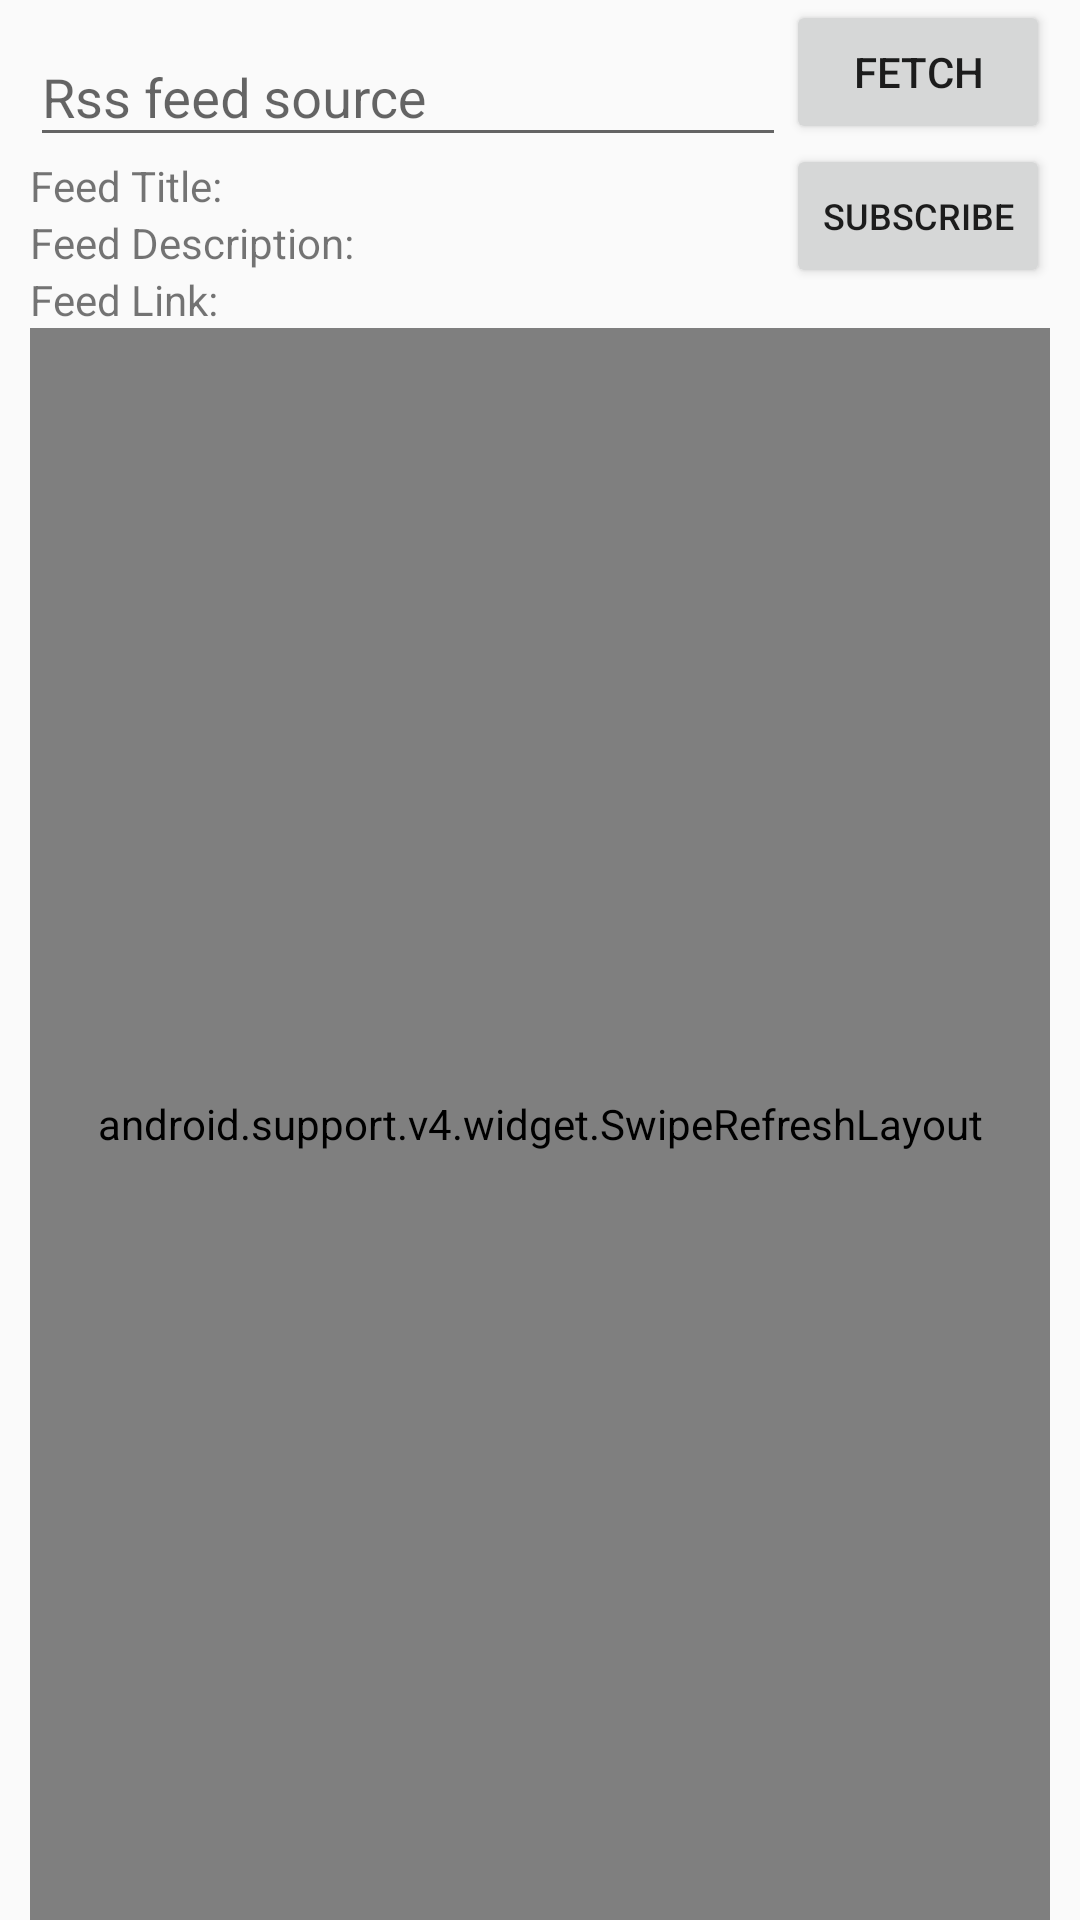

Here is an Android app screen rendered from its layout file. Give the layout XML and the strings, colors and styles it references.
<!-- AndroidManifest.xml: application theme AppTheme -->
<!-- res/layout/activity_main.xml -->
<?xml version="1.0" encoding="utf-8"?>
<android.support.v4.widget.DrawerLayout
    xmlns:android="http://schemas.android.com/apk/res/android"
    xmlns:tools="http://schemas.android.com/tools"
    xmlns:app="http://schemas.android.com/apk/res-auto"
    android:layout_width="match_parent"
    android:layout_height="match_parent"
    android:id="@+id/drawerLayout"
    >
<RelativeLayout xmlns:android="http://schemas.android.com/apk/res/android"
    xmlns:tools="http://schemas.android.com/tools"
    android:id="@+id/activity_main"
    android:layout_width="match_parent"
    android:layout_height="match_parent"
    android:paddingLeft="10dp"
    android:paddingRight="10dp"
    android:paddingTop="@dimen/activity_vertical_margin"
    tools:context="com.sample.foo.simplerssreader.MainActivity">

    <Button
        android:id="@+id/fetchFeedButton"
        android:layout_width="wrap_content"
        android:layout_height="wrap_content"
        android:layout_alignParentEnd="true"
        android:text="Fetch" />

    <android.support.design.widget.TextInputLayout
        android:id="@+id/textInputLayout"
        android:layout_width="match_parent"
        android:layout_height="wrap_content"
        android:layout_marginEnd="@dimen/activity_horizontal_margin"
        android:layout_toStartOf="@id/fetchFeedButton"
        android:hint="Rss feed source">

        <EditText
            android:id="@+id/rssFeedEditText"
            android:layout_width="match_parent"
            android:layout_height="wrap_content" />

    </android.support.design.widget.TextInputLayout>

    <TextView
        android:id="@+id/feedTitle"
        android:layout_width="match_parent"
        android:layout_height="wrap_content"
        android:layout_below="@id/textInputLayout"
        android:text="Feed Title: "
        android:layout_toStartOf="@+id/subFeedButton" />

    <TextView
        android:id="@+id/feedDescription"
        android:layout_width="match_parent"
        android:layout_height="wrap_content"
        android:layout_below="@id/feedTitle"
        android:text="Feed Description: "
        android:layout_toStartOf="@+id/subFeedButton" />

    <TextView
        android:id="@+id/feedLink"
        android:layout_width="match_parent"
        android:layout_height="wrap_content"
        android:layout_below="@id/feedDescription"
        android:text="Feed Link: "
        android:layout_toStartOf="@+id/subFeedButton" />

    <android.support.v4.widget.SwipeRefreshLayout
        android:id="@+id/swipeRefreshLayout"
        android:layout_width="match_parent"
        android:layout_height="match_parent"
        android:layout_below="@id/feedLink"
        android:layout_marginTop="@dimen/activity_vertical_margin">

        <android.support.v7.widget.RecyclerView
            android:id="@+id/recyclerView"
            android:layout_width="match_parent"
            android:layout_height="match_parent" />
    </android.support.v4.widget.SwipeRefreshLayout>

    <Button
        android:text="Subscribe"
        android:layout_width="wrap_content"
        android:layout_height="wrap_content"
        android:layout_below="@+id/fetchFeedButton"
        android:layout_toEndOf="@+id/textInputLayout"
        android:id="@+id/subFeedButton"
        android:textSize="12sp" />
</RelativeLayout>

<android.support.design.widget.NavigationView
    android:layout_width="wrap_content"
    android:layout_height="match_parent"
    app:menu="@menu/navigation_menu"
    android:layout_gravity="start"
    >

</android.support.design.widget.NavigationView>
</android.support.v4.widget.DrawerLayout>
<!-- resources referenced by this layout -->
<resources>
  <style name="AppTheme" parent="@style/Theme.AppCompat.Light.DarkActionBar">
          
          <item name="colorPrimary">@color/colorPrimary</item>
          <item name="colorPrimaryDark">@color/colorPrimaryDark</item>
          <item name="colorAccent">@color/colorAccent</item>
          <item name="actionBarTheme">@style/MyActionBar</item>
      </style>
  <color name="colorPrimary">#FFFFFF</color>
  <color name="colorPrimaryDark">#000000</color>
  <color name="colorAccent">#FF4081</color>
  <style name="MyActionBar" parent="@style/ThemeOverlay.AppCompat.Dark.ActionBar">
          <item name="android:textColorPrimary">@color/colorTitle</item>
      </style>
  <color name="colorTitle">#000000</color>
</resources>
